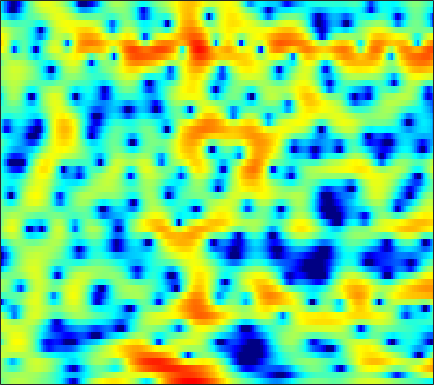

The table this chart was drawn from, first rows:
-0.70681, -0.15866, 0.4548, 0.93087, 1.2168, 1.4996, 1.674, 1.7468, 1.7684, 1.7177, 1.6214, 1.5159, 1.3538, 1.1615, 1.019, 0.80474, 0.55785, 0.36125, 0.083452, -0.19917, -0.51169, -0.78525, -1.1642, -1.601
0.2365, 0.3925, 0.5801, 0.7428, 0.8482, 0.9704, 1.074, 1.139, 1.207, 1.253, 1.275, 1.276, 1.253, 1.197, 1.134, 1.011, 0.8445, 0.6872, 0.4358, 0.1333, -0.2252, -0.5313, -0.9864, -1.498
0.3344, -0.2052, -0.9771, -1.717, -2.165, -2.494, -2.402, -2.078, -1.42, -0.649, 0.1177, 0.6412, 1.242, 1.719, 1.993, 2.241, 2.361, 2.369, 2.278, 2.07, 1.741, 1.417, 0.8754, 0.2134
0.8276, -0.2374, -1.946, -3.973, -5.543, -6.982, -6.608, -5.356, -3.4, -1.671, -0.2982, 0.5189, 1.36, 1.964, 2.285, 2.542, 2.642, 2.626, 2.502, 2.271, 1.93, 1.614, 1.124, 0.5603
2.502, 2.254, 1.94, 1.666, 1.513, 1.386, 1.349, 1.374, 1.448, 1.538, 1.597, 1.601, 1.525, 1.349, 1.142, 0.7648, 0.2761, -0.1509, -0.7709, -1.432, -2.104, -2.587, -3.171, -3.691
1.623, 1.965, 2.42, 2.821, 3.072, 3.328, 3.486, 3.533, 3.494, 3.331, 3.022, 2.687, 2.089, 1.296, 0.556, -0.6367, -2.107, -3.408, -5.431, -7.748, -10.16, -11.65, -12.51, -12.12
-2.329, -0.5767, 1.146, 2.375, 3.053, 3.701, 4.103, 4.252, 4.275, 4.103, 3.732, 3.321, 2.59, 1.625, 0.7415, -0.6666, -2.406, -3.944, -6.314, -9.019, -11.76, -13.27, -13.79, -13.16
0.4541, 1.091, 1.872, 2.522, 2.909, 3.287, 3.515, 3.587, 3.555, 3.376, 3.047, 2.704, 2.106, 1.354, 0.6864, -0.3285, -1.475, -2.409, -3.699, -5.02, -6.278, -7.153, -8.197, -9.086
2.777, 2.775, 2.783, 2.785, 2.79, 2.784, 2.766, 2.734, 2.662, 2.543, 2.352, 2.156, 1.802, 1.33, 0.8818, 0.1731, -0.6844, -1.435, -2.572, -3.869, -5.332, -6.556, -8.35, -10.3
3.456, 3.01, 2.404, 1.82, 1.433, 1.039, 0.8486, 0.8636, 1.063, 1.378, 1.72, 1.938, 2.126, 2.174, 2.085, 1.797, 1.312, 0.8034, -0.066, -1.194, -2.617, -3.911, -6.02, -8.686
1.518, 0.5517, -0.9439, -2.819, -4.539, -7.204, -9.042, -8.272, -5.471, -2.788, -0.7206, 0.4688, 1.635, 2.423, 2.789, 3.03, 3.017, 2.853, 2.451, 1.88, 1.171, 0.5831, -0.2341, -1.003
-3.576, -4.134, -4.83, -5.718, -6.592, -7.876, -8.452, -7.77, -5.693, -3.401, -1.428, -0.2295, 1.031, 1.932, 2.412, 2.797, 2.924, 2.869, 2.619, 2.198, 1.651, 1.208, 0.6258, 0.1366
-15.05, -9.914, -6.574, -4.759, -3.893, -3.028, -2.329, -1.792, -1.008, -0.1507, 0.7326, 1.358, 2.122, 2.722, 3.052, 3.308, 3.308, 3.139, 2.655, 1.863, 0.7369, -0.3468, -2.062, -3.846
-2.315, -2.229, -1.927, -1.616, -1.462, -1.374, -1.358, -1.343, -1.214, -0.8673, -0.2467, 0.3495, 1.219, 2.037, 2.543, 3.002, 3.185, 3.104, 2.683, 1.864, 0.5795, -0.7482, -3.134, -6.339
1.007, 0.6513, 0.1168, -0.5682, -1.24, -2.482, -4.269, -6.111, -9.399, -11.65, -8.782, -5.83, -2.766, -0.5978, 0.5783, 1.669, 2.313, 2.539, 2.541, 2.242, 1.706, 1.201, 0.4804, -0.1315
1.113, 0.8738, 0.4769, -0.07352, -0.6138, -1.552, -2.785, -3.877, -5.261, -5.794, -4.796, -3.427, -1.516, 0.08649, 1.023, 1.93, 2.465, 2.646, 2.619, 2.317, 1.779, 1.249, 0.4312, -0.4162
-1.196, -0.9973, -0.748, -0.534, -0.4115, -0.2943, -0.2094, -0.1361, 0.03166, 0.3232, 0.7601, 1.167, 1.74, 2.287, 2.623, 2.935, 3.035, 2.954, 2.618, 1.994, 1.039, 0.06307, -1.658, -4.05
-6.626, -5.642, -4.373, -3.2, -2.403, -1.445, -0.6023, -0.03923, 0.6382, 1.244, 1.784, 2.15, 2.557, 2.869, 3.025, 3.115, 3.045, 2.877, 2.475, 1.849, 0.9724, 0.1328, -1.254, -2.935
-13.91, -11.59, -8.901, -6.624, -5.157, -3.486, -2.088, -1.195, -0.1839, 0.6498, 1.327, 1.74, 2.185, 2.504, 2.662, 2.761, 2.739, 2.638, 2.388, 2.008, 1.508, 1.065, 0.4043, -0.2998
-18.13, -14.54, -10.84, -7.97, -6.212, -4.276, -2.708, -1.735, -0.6666, 0.1865, 0.8615, 1.258, 1.68, 1.984, 2.147, 2.284, 2.334, 2.319, 2.234, 2.076, 1.85, 1.637, 1.307, 0.9231
-11.33, -9.636, -7.491, -5.58, -4.339, -2.925, -1.781, -1.08, -0.3349, 0.2261, 0.6354, 0.8699, 1.089, 1.246, 1.333, 1.432, 1.508, 1.557, 1.611, 1.645, 1.65, 1.627, 1.546, 1.403
-4.247, -3.573, -2.622, -1.714, -1.097, -0.4214, 0.06096, 0.2906, 0.4254, 0.3771, 0.1897, 0.007037, -0.2474, -0.4392, -0.5268, -0.5429, -0.4521, -0.3275, -0.09861, 0.1987, 0.5453, 0.8159, 1.148, 1.407
-0.3368, 0.2598, 0.9954, 1.586, 1.9, 2.11, 2.035, 1.772, 1.107, 0.07197, -1.317, -2.533, -4.083, -5.108, -5.315, -5.103, -4.749, -4.526, -4.194, -3.57, -2.533, -1.574, -0.2731, 0.8261
0.2537, 1.373, 2.508, 3.269, 3.589, 3.689, 3.39, 2.87, 1.717, -0.102, -2.856, -5.929, -12.8, -26.4, -15.27, -10.5, -9.436, -10.26, -14.1, -20.19, -11, -6.452, -2.647, -0.2034
-0.7032, 0.5627, 1.795, 2.598, 2.956, 3.135, 2.989, 2.657, 1.923, 0.8583, -0.4968, -1.654, -3.135, -4.199, -4.627, -4.931, -5.268, -5.635, -6.101, -5.945, -4.762, -3.46, -1.729, -0.325
-0.4657, 0.05878, 0.6384, 1.065, 1.296, 1.485, 1.537, 1.501, 1.331, 1.053, 0.6977, 0.4013, -0.004941, -0.3855, -0.6225, -0.8954, -1.105, -1.219, -1.303, -1.268, -1.111, -0.938, -0.6723, -0.4492
-0.394, -0.4522, -0.5272, -0.5544, -0.522, -0.3787, -0.1237, 0.1205, 0.4784, 0.8145, 1.091, 1.26, 1.417, 1.499, 1.509, 1.474, 1.374, 1.255, 1.045, 0.7675, 0.4174, 0.0983, -0.4127, -0.9899
-0.9749, -1.751, -2.897, -3.972, -4.487, -4.417, -3.469, -2.47, -1.069, 0.1906, 1.233, 1.861, 2.524, 2.998, 3.231, 3.394, 3.386, 3.27, 2.962, 2.458, 1.73, 1.018, -0.2086, -1.806
-2.18, -3.674, -6.489, -11.17, -18.46, -20.28, -10, -6.383, -3.195, -0.9664, 0.7, 1.665, 2.669, 3.406, 3.802, 4.127, 4.234, 4.173, 3.884, 3.351, 2.541, 1.729, 0.33, -1.534
-2.678, -3.562, -4.873, -6.098, -6.685, -6.653, -5.652, -4.572, -3.015, -1.543, -0.238, 0.6376, 1.635, 2.429, 2.904, 3.358, 3.609, 3.655, 3.52, 3.152, 2.549, 1.945, 0.9554, -0.2285
-2.858, -3.22, -3.699, -4.119, -4.324, -4.356, -4.105, -3.718, -3.02, -2.154, -1.193, -0.4576, 0.5147, 1.413, 2.003, 2.666, 3.138, 3.35, 3.444, 3.302, 2.926, 2.488, 1.716, 0.7624
-3.224, -3.544, -4.12, -4.758, -5.197, -5.626, -5.809, -5.719, -5.297, -4.521, -3.408, -2.443, -1.052, 0.3394, 1.304, 2.416, 3.289, 3.771, 4.164, 4.27, 4.072, 3.72, 2.963, 1.879
-3.771, -4.655, -6.339, -8.363, -9.889, -11.5, -12.28, -12.54, -12.74, -12.15, -10.08, -7.744, -4.603, -1.884, -0.1705, 1.694, 3.132, 3.962, 4.734, 5.146, 5.2, 5.012, 4.398, 3.35
-4.248, -5.852, -8.871, -13.48, -19.17, -34.45, -22.1, -19.82, -20.18, -23.39, -18.31, -13.14, -8.141, -4.521, -2.447, -0.2302, 1.486, 2.517, 3.566, 4.283, 4.687, 4.776, 4.629, 4.136
-3.324, -4.599, -6.568, -8.681, -10.14, -11.61, -12.32, -12.39, -12.1, -11.35, -10.21, -8.992, -7.152, -5.338, -4.031, -2.424, -0.9781, -0.02159, 1.115, 2.074, 2.831, 3.252, 3.638, 3.815
-1.905, -2.769, -3.92, -5.05, -5.84, -6.712, -7.372, -7.695, -7.99, -8.07, -7.925, -7.752, -7.359, -6.834, -6.287, -5.353, -4.215, -3.274, -1.946, -0.6404, 0.5682, 1.395, 2.329, 3.097
-1.312, -2.055, -2.982, -3.827, -4.383, -5.041, -5.614, -6.056, -6.659, -7.373, -8.192, -8.937, -10.11, -11.23, -11.8, -11.59, -10.09, -8.453, -6.159, -3.967, -1.963, -0.6077, 0.9942, 2.334
-2.579, -3.585, -4.713, -5.376, -5.589, -5.698, -5.797, -5.979, -6.431, -7.269, -8.672, -10.12, -12.9, -17.33, -23.37, -29.77, -18.79, -14.72, -10.8, -7.493, -4.551, -2.573, -0.266, 1.657
-6.212, -9.172, -13.47, -13.28, -10.84, -8.223, -6.703, -6.081, -5.87, -6.214, -7.129, -8.122, -9.873, -11.99, -13.62, -15.71, -17.69, -18.63, -16.49, -11.45, -6.865, -4.054, -1.021, 1.363
-5.391, -7.459, -9.885, -9.885, -8.57, -6.73, -5.39, -4.747, -4.386, -4.45, -4.865, -5.408, -6.416, -7.698, -8.843, -10.64, -12.71, -13.93, -12.81, -9.126, -5.412, -3.072, -0.4446, 1.649
-2.586, -3.059, -3.48, -3.606, -3.529, -3.286, -3.022, -2.91, -2.884, -3.062, -3.389, -3.743, -4.265, -4.83, -5.202, -5.543, -5.603, -5.362, -4.603, -3.396, -1.917, -0.7538, 0.712, 2.021
-2.183, -2.071, -1.867, -1.684, -1.561, -1.445, -1.444, -1.535, -1.774, -2.169, -2.709, -3.146, -3.702, -4.116, -4.263, -4.176, -3.743, -3.212, -2.324, -1.285, -0.214, 0.5723, 1.54, 2.364
-3.527, -2.569, -1.516, -0.7253, -0.3156, -0.02509, -0.01664, -0.1824, -0.6831, -1.477, -2.608, -3.651, -5.265, -6.725, -7.292, -6.801, -5.258, -3.901, -2.183, -0.6755, 0.5946, 1.392, 2.267, 2.894
-5.172, -3.097, -1.19, 0.07865, 0.6987, 1.15, 1.227, 1.036, 0.4339, -0.6069, -2.187, -3.876, -7.16, -12.95, -21.53, -14.21, -7.75, -4.936, -2.334, -0.506, 0.8451, 1.629, 2.404, 2.923
-2.472, -1.403, -0.1789, 0.7326, 1.21, 1.596, 1.687, 1.554, 1.142, 0.4263, -0.548, -1.437, -2.712, -3.839, -4.306, -4.187, -3.388, -2.61, -1.558, -0.6532, 0.07746, 0.5114, 0.9674, 1.317
-0.1263, 0.3232, 0.9054, 1.398, 1.684, 1.929, 2.001, 1.95, 1.73, 1.362, 0.8709, 0.4593, -0.1083, -0.6214, -0.9284, -1.209, -1.376, -1.444, -1.519, -1.598, -1.698, -1.772, -1.786, -1.676
0.888, 1.208, 1.621, 1.988, 2.213, 2.407, 2.487, 2.475, 2.343, 2.118, 1.787, 1.494, 1.057, 0.5824, 0.2031, -0.3387, -0.9349, -1.44, -2.254, -3.259, -4.481, -5.485, -6.707, -7.176
0.581, 1.088, 1.68, 2.141, 2.389, 2.608, 2.705, 2.692, 2.597, 2.396, 2.111, 1.831, 1.383, 0.86, 0.412, -0.2508, -1.001, -1.668, -2.738, -4.205, -6.327, -8.684, -14.21, -27.54
-0.8879, 0.2005, 1.168, 1.707, 1.91, 2.03, 2.033, 1.985, 1.899, 1.721, 1.443, 1.146, 0.6103, -0.05052, -0.587, -1.283, -1.878, -2.276, -2.716, -3.208, -3.853, -4.353, -4.888, -4.904
0.4044, 1.093, 1.399, 1.145, 0.7067, 0.03422, -0.4465, -0.5044, -0.3019, -0.0902, -0.1016, -0.3928, -1.181, -2.445, -3.634, -5.153, -5.863, -5.471, -4.28, -2.958, -1.858, -1.192, -0.4355, 0.233
4.418, 3.879, 2.669, 0.6853, -1.544, -6.242, -11.95, -9.399, -4.757, -2.271, -1.291, -1.281, -2.135, -4.13, -6.654, -12.71, -21.06, -12.36, -6.469, -3.124, -0.8543, 0.3912, 1.654, 2.583
5.595, 4.767, 3.369, 1.545, -0.1291, -2.516, -4.146, -4.088, -3.019, -1.973, -1.435, -1.425, -1.976, -3.007, -3.998, -5.157, -5.793, -5.626, -4.746, -3.389, -1.843, -0.6707, 0.6827, 1.756
4.554, 3.987, 3.137, 2.19, 1.479, 0.6212, -0.04534, -0.3929, -0.6886, -0.8851, -1.158, -1.485, -2.138, -3.061, -3.933, -5.37, -7.008, -8.268, -9.354, -8.607, -6.264, -4.346, -2.074, -0.3324
2.788, 2.468, 1.958, 1.415, 1.014, 0.5132, 0.0977, -0.1709, -0.4545, -0.7281, -1.075, -1.423, -2.018, -2.898, -3.796, -5.489, -7.995, -10.8, -16.46, -15.03, -8.893, -5.73, -2.724, -0.6427
0.1239, -0.1711, -0.6677, -1.19, -1.556, -1.93, -2.14, -2.176, -2.114, -1.997, -1.882, -1.837, -1.899, -2.117, -2.399, -2.902, -3.519, -3.909, -4.105, -3.652, -2.596, -1.595, -0.2376, 0.9637
-3.016, -3.665, -4.74, -5.952, -6.777, -7.466, -7.436, -6.955, -6, -4.91, -3.86, -3.153, -2.377, -1.753, -1.385, -0.9897, -0.6599, -0.4267, -0.05064, 0.4058, 0.9449, 1.376, 1.95, 2.49
-5.314, -6.574, -8.916, -12.28, -15.84, -22.11, -19.46, -15.32, -11.4, -8.496, -6.242, -4.824, -3.2, -1.857, -1.005, -0.06373, 0.7218, 1.214, 1.772, 2.235, 2.617, 2.854, 3.089, 3.235
-5.271, -6.651, -9.003, -11.94, -14.35, -16.84, -17.12, -15.92, -13.34, -10.45, -7.653, -5.78, -3.586, -1.76, -0.6148, 0.6463, 1.637, 2.229, 2.817, 3.215, 3.44, 3.507, 3.471, 3.29
